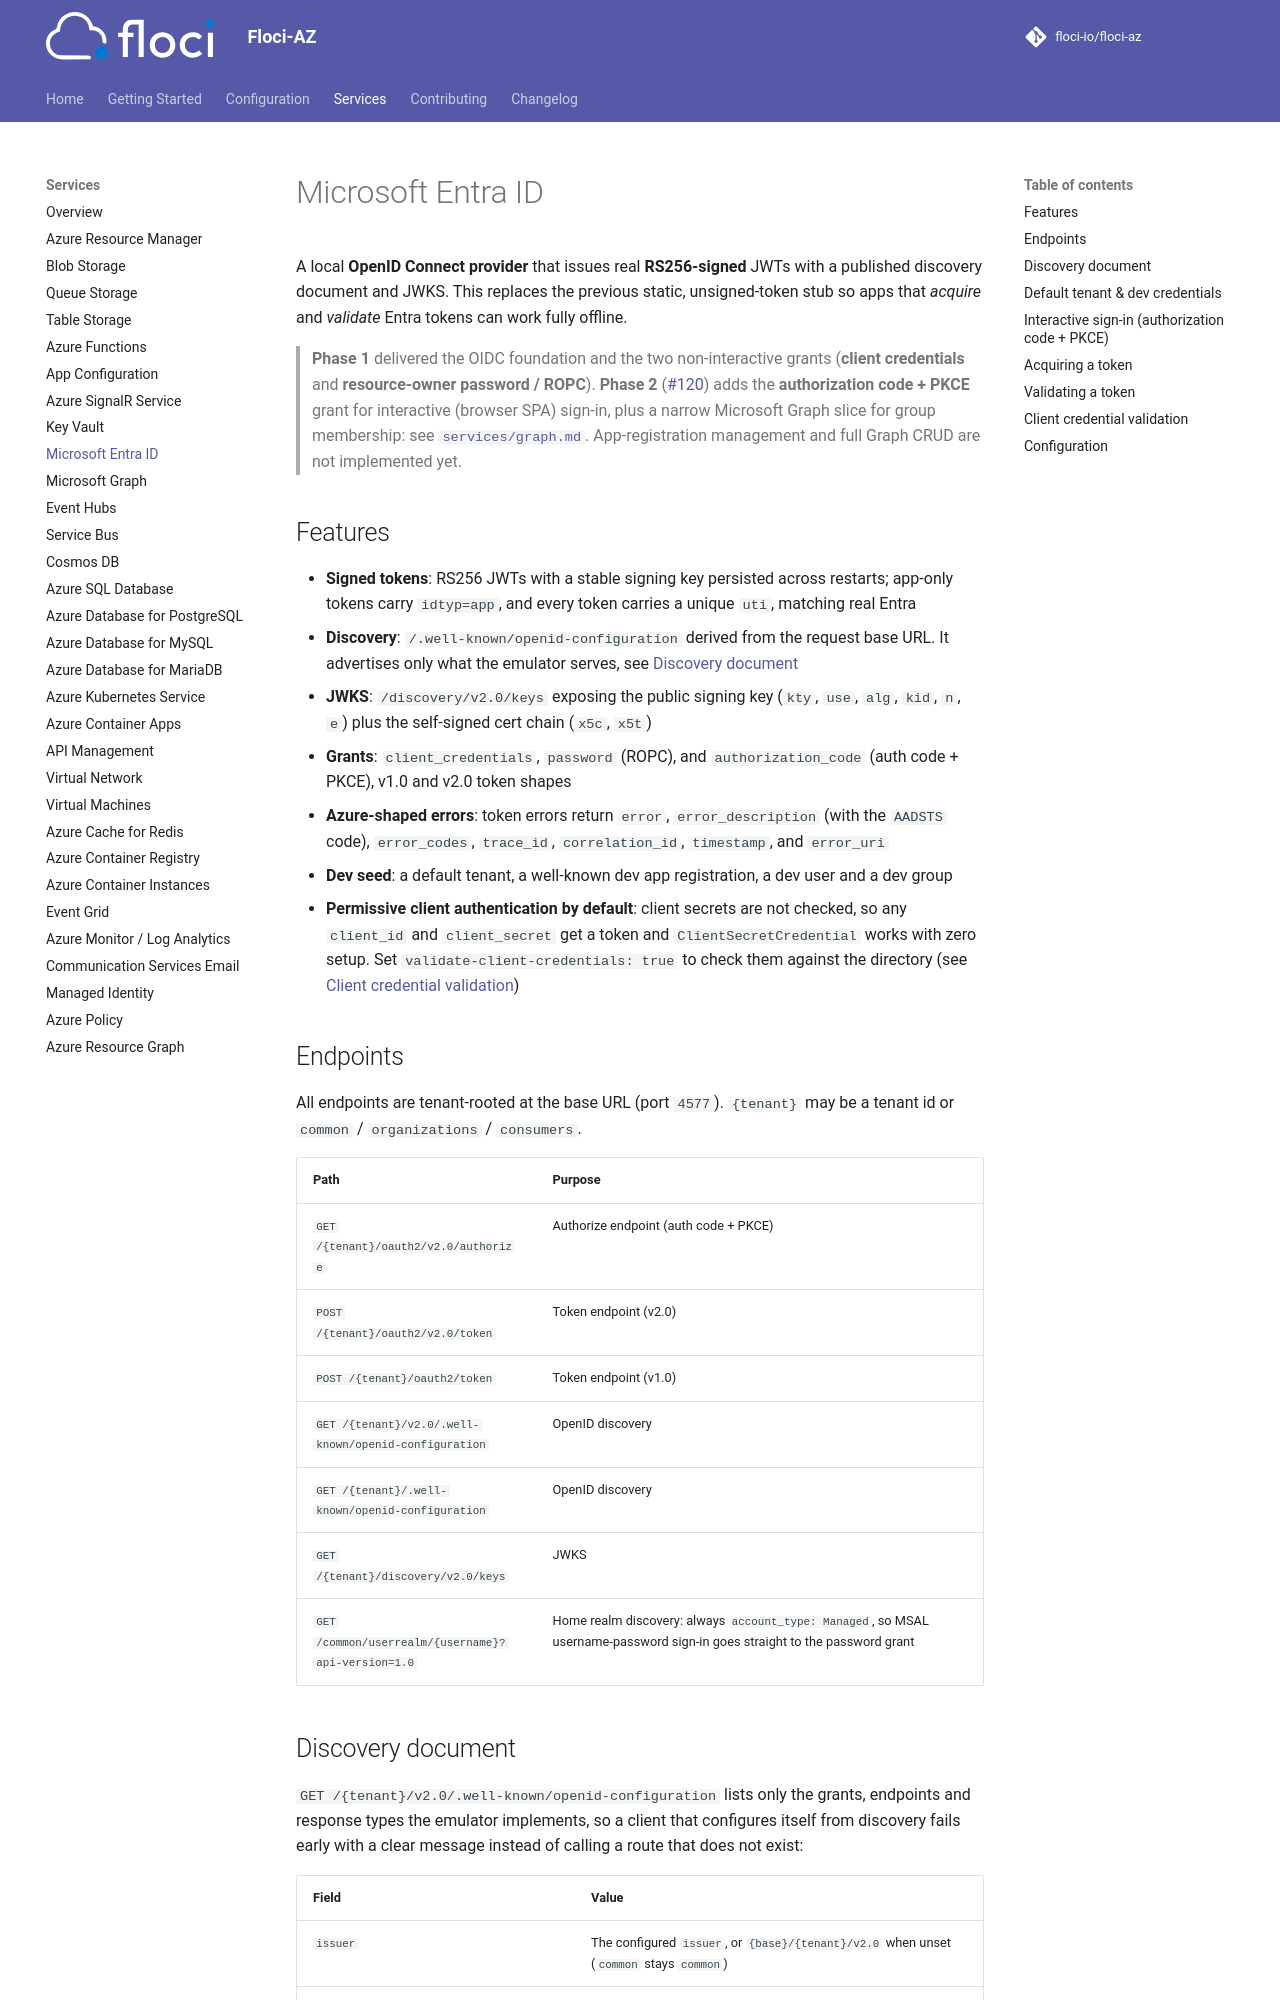

repository: MichaelDanCurtis/floci-az · page: services/entra/index.html · generator: mkdocs

# Microsoft Entra ID

A local **OpenID Connect provider** that issues real **RS256-signed** JWTs with a published
discovery document and JWKS. This replaces the previous static, unsigned-token stub so apps that
*acquire* and *validate* Entra tokens can work fully offline.

> **Phase 1** delivered the OIDC foundation and the two non-interactive grants (**client
> credentials** and **resource-owner password / ROPC**). **Phase 2**
> ([#120](https://github.com/floci-io/floci-az/issues/120)) adds the **authorization code + PKCE**
> grant for interactive (browser SPA) sign-in, plus a narrow Microsoft Graph slice for group
> membership: see [`services/graph.md`](graph.md). App-registration management and full Graph
> CRUD are not implemented yet.

## Features

- **Signed tokens**: RS256 JWTs with a stable signing key persisted across restarts; app-only
  tokens carry `idtyp=app`, and every token carries a unique `uti`, matching real Entra
- **Discovery**: `/.well-known/openid-configuration` derived from the request base URL. It
  advertises only what the emulator serves, see [Discovery document](#discovery-document)
- **JWKS**: `/discovery/v2.0/keys` exposing the public signing key (`kty`, `use`, `alg`, `kid`,
  `n`, `e`) plus the self-signed cert chain (`x5c`, `x5t`)
- **Grants**: `client_credentials`, `password` (ROPC), and `authorization_code` (auth code + PKCE),
  v1.0 and v2.0 token shapes
- **Azure-shaped errors**: token errors return `error`, `error_description` (with the `AADSTS`
  code), `error_codes`, `trace_id`, `correlation_id`, `timestamp`, and `error_uri`
- **Dev seed**: a default tenant, a well-known dev app registration, a dev user and a dev group
- **Permissive client authentication by default**: client secrets are not checked, so any
  `client_id` and `client_secret` get a token and `ClientSecretCredential` works with zero setup.
  Set `validate-client-credentials: true` to check them against the directory (see
  [Client credential validation](#client-credential-validation))

## Endpoints

All endpoints are tenant-rooted at the base URL (port `4577`). `{tenant}` may be a tenant id or
`common` / `organizations` / `consumers`.

| Path | Purpose |
|---|---|
| `GET /{tenant}/oauth2/v2.0/authorize` | Authorize endpoint (auth code + PKCE) |
| `POST /{tenant}/oauth2/v2.0/token` | Token endpoint (v2.0) |
| `POST /{tenant}/oauth2/token` | Token endpoint (v1.0) |
| `GET /{tenant}/v2.0/.well-known/openid-configuration` | OpenID discovery |
| `GET /{tenant}/.well-known/openid-configuration` | OpenID discovery |
| `GET /{tenant}/discovery/v2.0/keys` | JWKS |
| `GET /common/userrealm/{username}?api-version=1.0` | Home realm discovery: always `account_type: Managed`, so MSAL username-password sign-in goes straight to the password grant |
